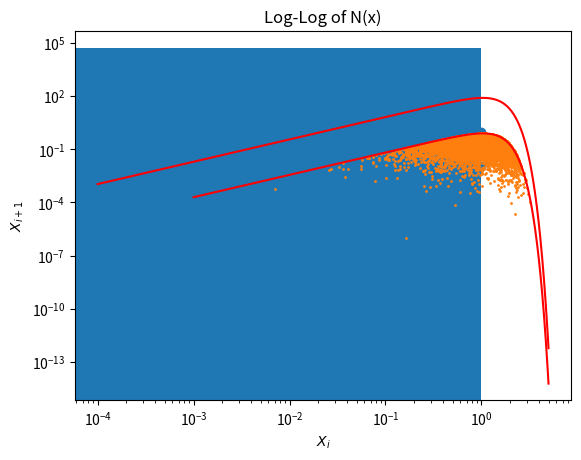

Here is the Python script that generated this plot:
import numpy as np
import matplotlib.pyplot as plt


def poisson(lam, k):
    # TODO Makes almost zero for some values, need to change calculation
    """
    Possion Function (lambda^k)*(e^-lambda)/(k!)
    :param lam:
    :param k:
    :return:
    """
    exponent_part = np.float64(np.exp(-1. * lam))
    first_part = np.float64(lam ** k)
    # Factorial part....
    fact = np.float64(1)
    for i in range(1, np.int64(k + 1)):
        fact *= i

    final_result = np.float64((first_part * exponent_part) / fact)
    return final_result


print(poisson(1, 0))
print(poisson(5, 10))
print(poisson(3, 21))
print(poisson(2.6, 40))
# print(poisson(101,200))

seed = 1337

"""

Add x^2*4*pi for a 1D integral to make it the spherical one

Use midpoint rule, since there is a 0

A = 1/everything else


"""


def random_generator(seed, m=2 ** 64, a=2349543, c=913842, a1=21, a2=35, a3=4, a4=4294957665):
    """
    Generates psuedorandom numbers with a combination of (M)LCC, 64 bit shift, and MWC
    :param seed: Seed to use
    :param m:
    :param a:
    :param c:
    :return:
    """

    # First linear congruential generator
    # While true, so the generator never stops making new numbers
    while True:
        # This is MLCC part
        generated_number = (a * seed + c) % m
        # Now bit shift
        generated_number = generated_number ^ (generated_number >> a1)
        generated_number = generated_number ^ (generated_number << a2)
        generated_number = generated_number ^ (generated_number >> a3)

        # Now MWC part
        mwc_out = a4 * (generated_number & (2 ** 32 - 1)) + (generated_number >> 32)

        seed = mwc_out
        # m = third_output
        mwc_out = mwc_out / m

        if mwc_out >= 1.:
            # Have to make it between 1 and 0, so mod 1. makes sure its between 0 and 1 now
            close_to_final = mwc_out % 1.
        else:
            close_to_final = mwc_out

        yield close_to_final


rand_gen = random_generator(seed)

first_thousand = []
first_thousand_x_1 = [0.0]
# 1b first one
for i in range(1000):
    first_thousand.append(next(rand_gen))
    if i > 0:
        first_thousand_x_1.append(first_thousand[i - 1])

# Now plot xi+1 vs xi

plt.scatter(first_thousand, first_thousand_x_1)
# plt.scatter([i for i in range(1000)], first_thousand_x_1)
plt.xlabel("$X_i$")
plt.ylabel("$X_{i+1}$")
plt.show()

first_million = []
for i in range(1000000):
    first_million.append(next(rand_gen))

plt.hist(first_million, bins=np.linspace(0.0, 1.0, 20))
plt.show()

"""

End of Part 1

"""


def part_two(a, b, c, n=100, rand_generator=rand_gen):
    """
    Integrate density profile

    x = r/r_vir so th radius relative to the virial radius

    0 to x_max = 5 gives average total number of satellites


    n(x) = A<N_sat>(x/b)^(a-3) ep(-(x/b)^c)

    Solve lll_V n(r) dV = <N_sat>
    The 3D spherical integral from 0 to 5


    :param a:
    :param b:
    :param c:
    :param n:
    :return:
    """

    def interpolation_aspect():
        """
        This performs the interpolation part of 2 b)
        :return:
        """
        r_val = [1E-4, 1E-2, 1E-1, 1, 5]
        integral_vals = [sat_equation_no_A(r) for r in r_val]

    def derivative_dn_dx(b):
        """
        Returns the numerical derivative of the equation at x = b
        Returns the analytical result as well
        :param b:
        :return:
        """

        raise NotImplementedError

    def generate_satallite_positions(number_of_satallites):
        """
        Generates random positions that follow the profile of equation 2

        To sample the distribution, rejection sampling is used. The reason for this is the ease of implementing it
        for this problem, since only have to check if the random sample is less than the p(x) given in the handin

        In rejetion sampling, you accept the x value if the y value for that x is less than or equal to p(x)

        p(x) in this case is n(x)*4*pi*x^2 dx / N_sat = (4*pi*A*b^3*(x/b)^a*exp(-(x/b)^c)*(a-c*(x/b)^c-1)/(x^2))
        The N_sat cancels with the one in the n(x)

        :param number_of_satallites: Number of satallites to generate
        :return:
        """

        def p_x(x):
            """
            Since only using 100 satallites for each, this is the way to go
            :param x:
            :return:
            """
            return three_d_integral(x, A, num_sats=100)

        # Now generate random x values, plug into sat equation to get a value, and see if its less than p_x
        sat_radius = []
        sat_input = []
        sat_theta = []
        sat_omega = []

        # Need min and max values for the rejection y sample
        min_y_value = min(
            [sat_equation(i, A, num_satallites=number_of_satallites) / number_of_satallites for i in r_val])

        while len(sat_radius) < number_of_satallites:
            input_x = next(rand_gen) * 5
            random_radius = sat_equation(input_x, A=A, num_satallites=number_of_satallites) / number_of_satallites
            if random_radius <= p_x(random_radius):
                sat_radius.append(random_radius)
                sat_input.append(input_x)


"""


Part 2. This part deals with a 3D spherical integral and other things


"""

# First part is generating a,b,c for the rest of part 2
a = 1.4 * next(rand_gen) + 1.1
b = 1.5 * next(rand_gen) + 0.5
c = 2.5 * next(rand_gen) + 1.5


def sat_equation(r, A, num_satallites=100):
    return A * num_satallites * (r / b) ** (a - 3) * np.exp(-(r / b) ** c)

    # Since we are integrating the sat_equation in 3D spherical integral, but only a dependence on r, integral
    # corresponds to sat_equation times dV, or the derivative of the volume of the sphere, so 4 * pi * r^2


def three_d_integral(r, A, num_sats):
    volume_of_sphere = 4 * np.pi * r ** 2
    return volume_of_sphere * sat_equation(r, A, num_sats)


def sat_equation_no_A(r):
    """
    This is for finding A, only need the radius then
    :param r: Radius in terms of r = Radius/(Virial Radius)
    :return:
    """
    volume_of_sphere = 4 * np.pi * r ** 2
    return volume_of_sphere * ((r / b) ** (a - 3) * np.exp(-(r / b) ** c))


def integration_alg(func, lower_bound, upper_bound, number_of_steps):
    """

    :param func: function to use in integration, when given a radius, will return the value at that point
    :param lower_bound: lower bound of integration
    :param upper_bound: upper bound of integration
    :param number_of_steps: number of steps to do
    :return:
    """

    # Current method if the midpoint rule, as the function is an improper integral from the lower bound being 0

    # Need to integrate from lower_bound to upper_bound in number_of_steps

    # lower bound is 0, if there is a radius of 0, then no satallites in it
    integration_value = 0
    step_size = (upper_bound - lower_bound) / number_of_steps
    for i in range(number_of_steps):
        if i != 0:
            # Current step can be just i*step_size but only if integral always starts at 0
            # since it might not, need a starting point otherwise:
            current_step = lower_bound + i * step_size
            prev_step = lower_bound + (i - 1) * step_size

            # Current midpoint is the current step + the prev step divided by 2
            # F(mk) where mk = (tk + tk-1)/2
            current_midpoint = (current_step + prev_step) / 2
            integration_value += func(current_midpoint)

    # Last bit is the multiplication by the step size to get the full value
    integration_value *= step_size

    return integration_value

    # To get A, realize that <N_sat> is on both sides, so equation becomes
    # A * integral = 1, so A = 1 / integral, to do it then need different equation than in sat_equation


A = 1 / integration_alg(sat_equation_no_A, lower_bound=0, upper_bound=5, number_of_steps=10000)
print("A: ", A)

interp_data_points = [1e-4, 1e-2, 1e-1, 1, 5]

measured_values = [sat_equation(r, A) for r in interp_data_points]


# Now need to interpolate between the points

# TODO Add interpolation method here, cubic spline, etc.

# Now onto Part c, numerical differentiation

def derivative(func, b, step_size=0.001):
    """
    This uses the central differences method to calculate the derivative of a function
    :param b:
    :return:
    """

    deriv = func(b + step_size) - func(b - step_size)
    deriv = deriv / (2 * step_size)
    return deriv


def analytic_derivative(b):
    """
    Computed on Wolfram Alpha, this is the actual derivative with respeict to dx

    Since at x =b ,
    :return:
    """
    x = b
    return (4 * np.pi * A * b ^ 3 * (x / b) ^ a * np.exp(-(x / b) ^ c) * (a - c * (x / b) ^ c - 1) / (x ^ 2))


# TODO Compare the Two for X = b

# Part D Sampling

def random_sample(func, xmin, xmax, ymin, ymax, num_samples):
    """
    This random sampling uses the rejection method, primarily because its the easiest to implement

    For this project, since x can be between 0 and 5, y is also between 0 and 5

    Generate random numbers in both, if y < p_x(x) then the data point is accepted

    :return:
    """

    inputs = []
    outputs = []

    while len(outputs) < num_samples:
        x = next(rand_gen) * (xmax - xmin) + xmin
        y = next(rand_gen) * (ymax - ymin) + ymin
        if y <= func(x, A, 1):
            inputs.append(x)
            outputs.append(y)

    return inputs, outputs


rand_sample_x, rand_sample_y = random_sample(three_d_integral, 0, 5, 0, 5, 10000)
print("Max: ", np.max(rand_sample_x))
plt.scatter(rand_sample_x, rand_sample_y, s=1)
plt.plot(np.arange(0, 5, 0.001), [three_d_integral(i, A, 1) for i in np.arange(0, 5, 0.001)], 'r')
plt.title("Random Sampling")
plt.show()


# Now need to create random phi and theta for the given r values

def create_halo(number_of_satallites):
    rand_sample_x = random_sample(three_d_integral, 0, 5, 0, 5, number_of_satallites)[0]

    # now randomize the phi and thetas
    phi_sample = []
    theta_sample = []

    for _ in rand_sample_x:
        phi_sample.append((2 * np.pi * next(rand_gen)))
        theta_sample.append(np.pi * next(rand_gen))

    return rand_sample_x, phi_sample, theta_sample


# Part e, the log-log histogram

# TODO Make log log histogram

# Given N(x)

def n(x):
    return three_d_integral(x, A, 100)

plt.title("Log-Log of N(x)")
plt.xscale("log")
plt.yscale("log")
plt.plot(np.arange(1e-4,5,0.001), n(np.arange(1e-4,5,0.001)), 'r')
plt.show()

# Need to Generate 1000 Halos Now

# TODO Generate 100 halos

"""

Part f Root Finding

"""


def root_finder():
    """
    Find the roots, easiest method to do is the bisection method, so deciding on that one

    :return:
    """



    raise NotImplementedError



def cubic_spline():
    raise NotImplementedError


def central_difference():
    raise NotImplementedError


def analyitic_N(x):
    raise NotImplementedError




def p_x(x):
    raise NotImplementedError


def interpolation():
    raise NotImplementedError
